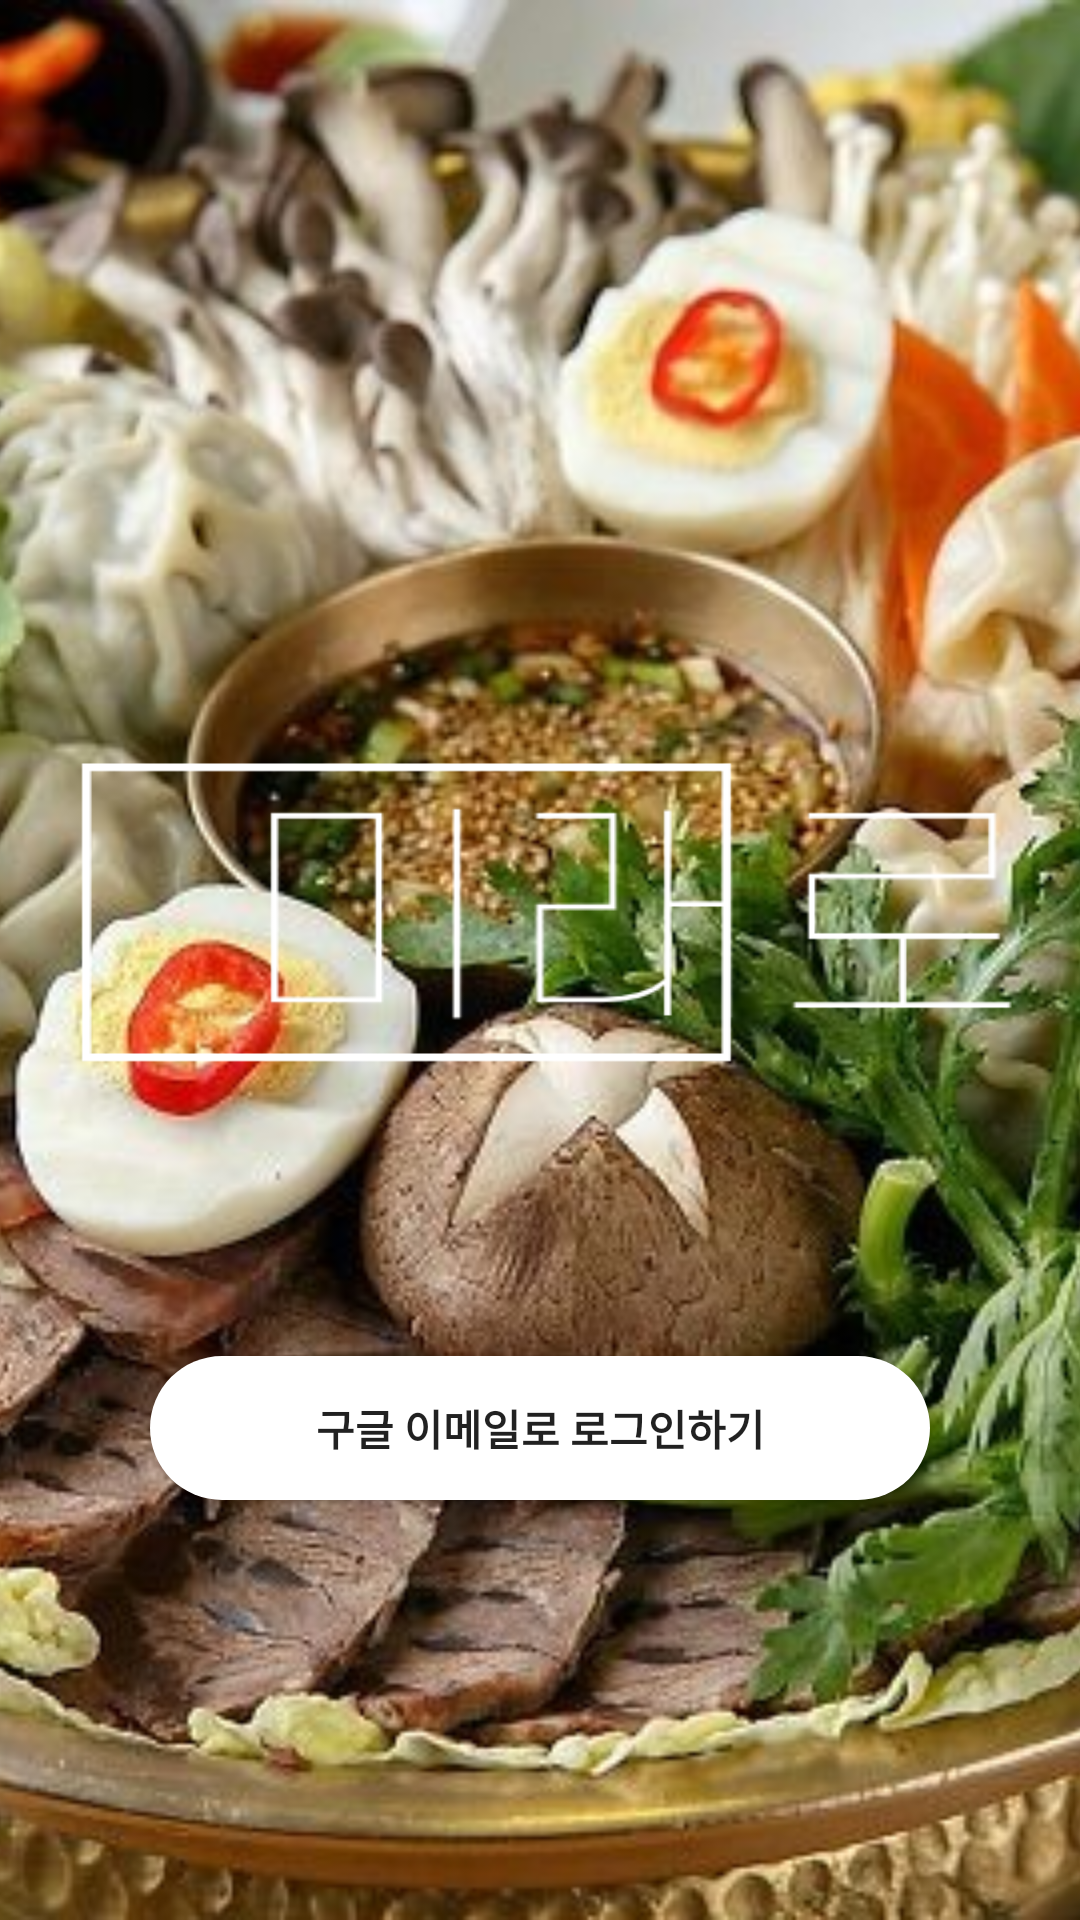

This screen was rendered from an Android layout file. Write that file and the resources it references.
<!-- AndroidManifest.xml: activity theme FullScreenTheme -->
<!-- res/layout/activity_intro.xml -->
<?xml version="1.0" encoding="utf-8"?>
<android.support.constraint.ConstraintLayout
    xmlns:android="http://schemas.android.com/apk/res/android"
    xmlns:app="http://schemas.android.com/apk/res-auto"
    xmlns:tools="http://schemas.android.com/tools"
    android:layout_width="match_parent"
    android:layout_height="match_parent"
    tools:context=".IntroActivity"
    tools:ignore="MissingConstraints">

    <ImageView
        android:id="@+id/imageView_background"
        android:layout_width="wrap_content"
        android:layout_height="match_parent"
        android:scaleType="centerCrop"
        android:src="@drawable/intro_background" />

    <ImageView
        android:id="@+id/imageView"
        android:layout_width="wrap_content"
        android:layout_height="650sp"
        android:scaleType="centerCrop"
        android:src="@drawable/intro_background2"
        app:layout_constraintBottom_toTopOf="parent"
        app:layout_constraintTop_toBottomOf="parent"/>

    <ImageView
        android:id="@+id/main_logo_image"
        android:layout_width="wrap_content"
        android:layout_height="wrap_content"
        android:src="@drawable/intro_logo"
        app:layout_constraintBottom_toTopOf="@+id/imageView_background"
        app:layout_constraintTop_toBottomOf="@+id/imageView_background" />

    <Button
        android:id="@+id/login_button"
        android:layout_width="match_parent"
        android:layout_height="wrap_content"
        android:layout_marginStart="50sp"
        android:layout_marginEnd="50sp"
        android:background="@drawable/login_button"
        android:fontFamily="@font/nixgonfont"
        android:text="구글 이메일로 로그인하기"
        android:textStyle="bold"
        app:layout_constraintEnd_toEndOf="parent"
        app:layout_constraintStart_toStartOf="parent"
        app:layout_constraintTop_toBottomOf="@+id/main_logo_image" />

</android.support.constraint.ConstraintLayout>
<!-- resources referenced by this layout -->
<resources>
  <!-- drawable intro_background: jpg bitmap (drawable-v24, 123262 bytes) -->
  <!-- drawable intro_background2: png bitmap (drawable-v24, 2340 bytes) -->
  <!-- drawable intro_logo: png bitmap (drawable-v24, 3299 bytes) -->
  <!-- drawable login_button (drawable) -->
  <?xml version="1.0" encoding="utf-8"?>
  <shape xmlns:android="http://schemas.android.com/apk/res/android">
      <solid android:color="#FFFFFF" />
      <corners android:radius="30sp" />
  </shape>
  <style name="FullScreenTheme" parent="Theme.AppCompat.Light.NoActionBar">
          <item name="android:windowFullscreen">true</item>
      </style>
</resources>
